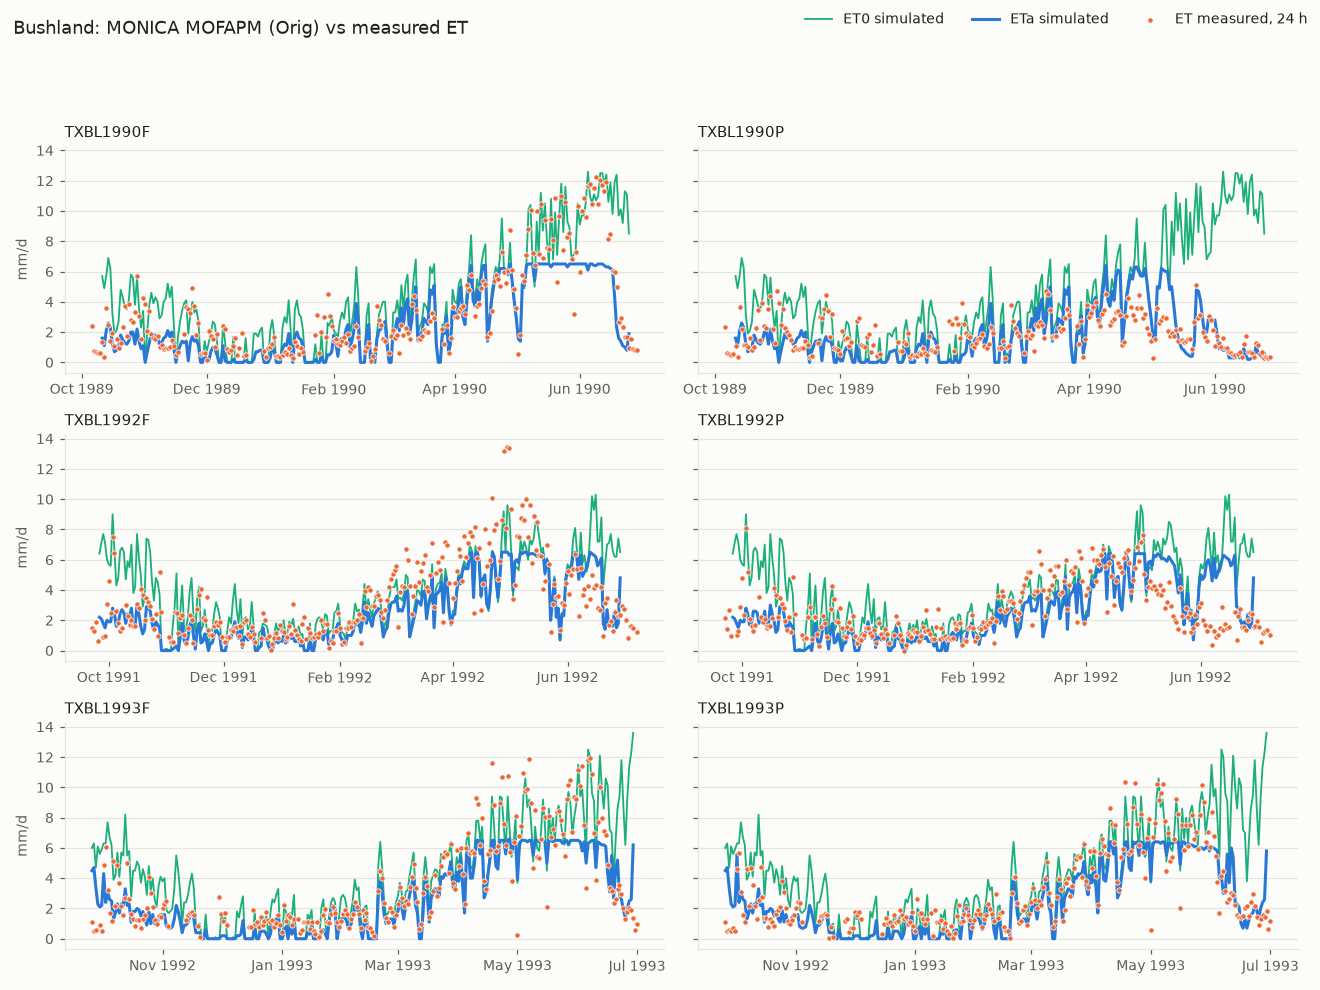

Source data for this figure (header and first rows):
treatment, ET days, ETa obs, ETa sim, bias mm/d, RMSE mm/d, ET0 sim (same days), emergence obs/sim, anthesis obs/sim, maturity obs/sim, LAI max obs/sim, yield obs/sim
TXBL1990F, 234, 825, 649, -0.75, 1.82, 1082, 1989-10-20 / 1989-10-22, 1990-05-16 / 1990-05-20, 1990-06-22 / 1990-06-20, 3.6 / 3.8, 4475 / 4308
TXBL1990P, 234, 444, 450, 0.02, 1.38, 1082, 1989-10-20 / 1989-10-22, 1990-05-15 / 1990-05-17, 1990-06-07 / 1990-06-07, 2.4 / 3.4, 1898 / 977
TXBL1992F, 269, 930, 715, -0.8, 1.64, 1038, 1991-10-07 / 1991-10-05, 1992-05-09 / 1992-05-04, 1992-06-19 / 1992-06-19, 7.1 / 4.5, 5847 / 4371
TXBL1992P, 266, 719, 678, -0.15, 1.61, 1015, 1991-10-07 / 1991-10-05, 1992-04-30 / 1992-05-04, 1992-06-09 / 1992-06-21, 5.9 / 4.5, 3197 / 4302
TXBL1993F, 246, 907, 727, -0.73, 1.68, 1127, 1992-10-09 / 1992-10-06, 1993-05-18 / 1993-05-15, 1993-06-21 / 1993-06-21, 4.1 / 4.1, 6422 / 4365
TXBL1993P, 253, 799, 672, -0.5, 1.36, 1134, 1992-10-09 / 1992-10-06, 1993-05-18 / 1993-05-14, 1993-06-14 / 1993-06-16, 4.0 / 3.8, 5031 / 3086
